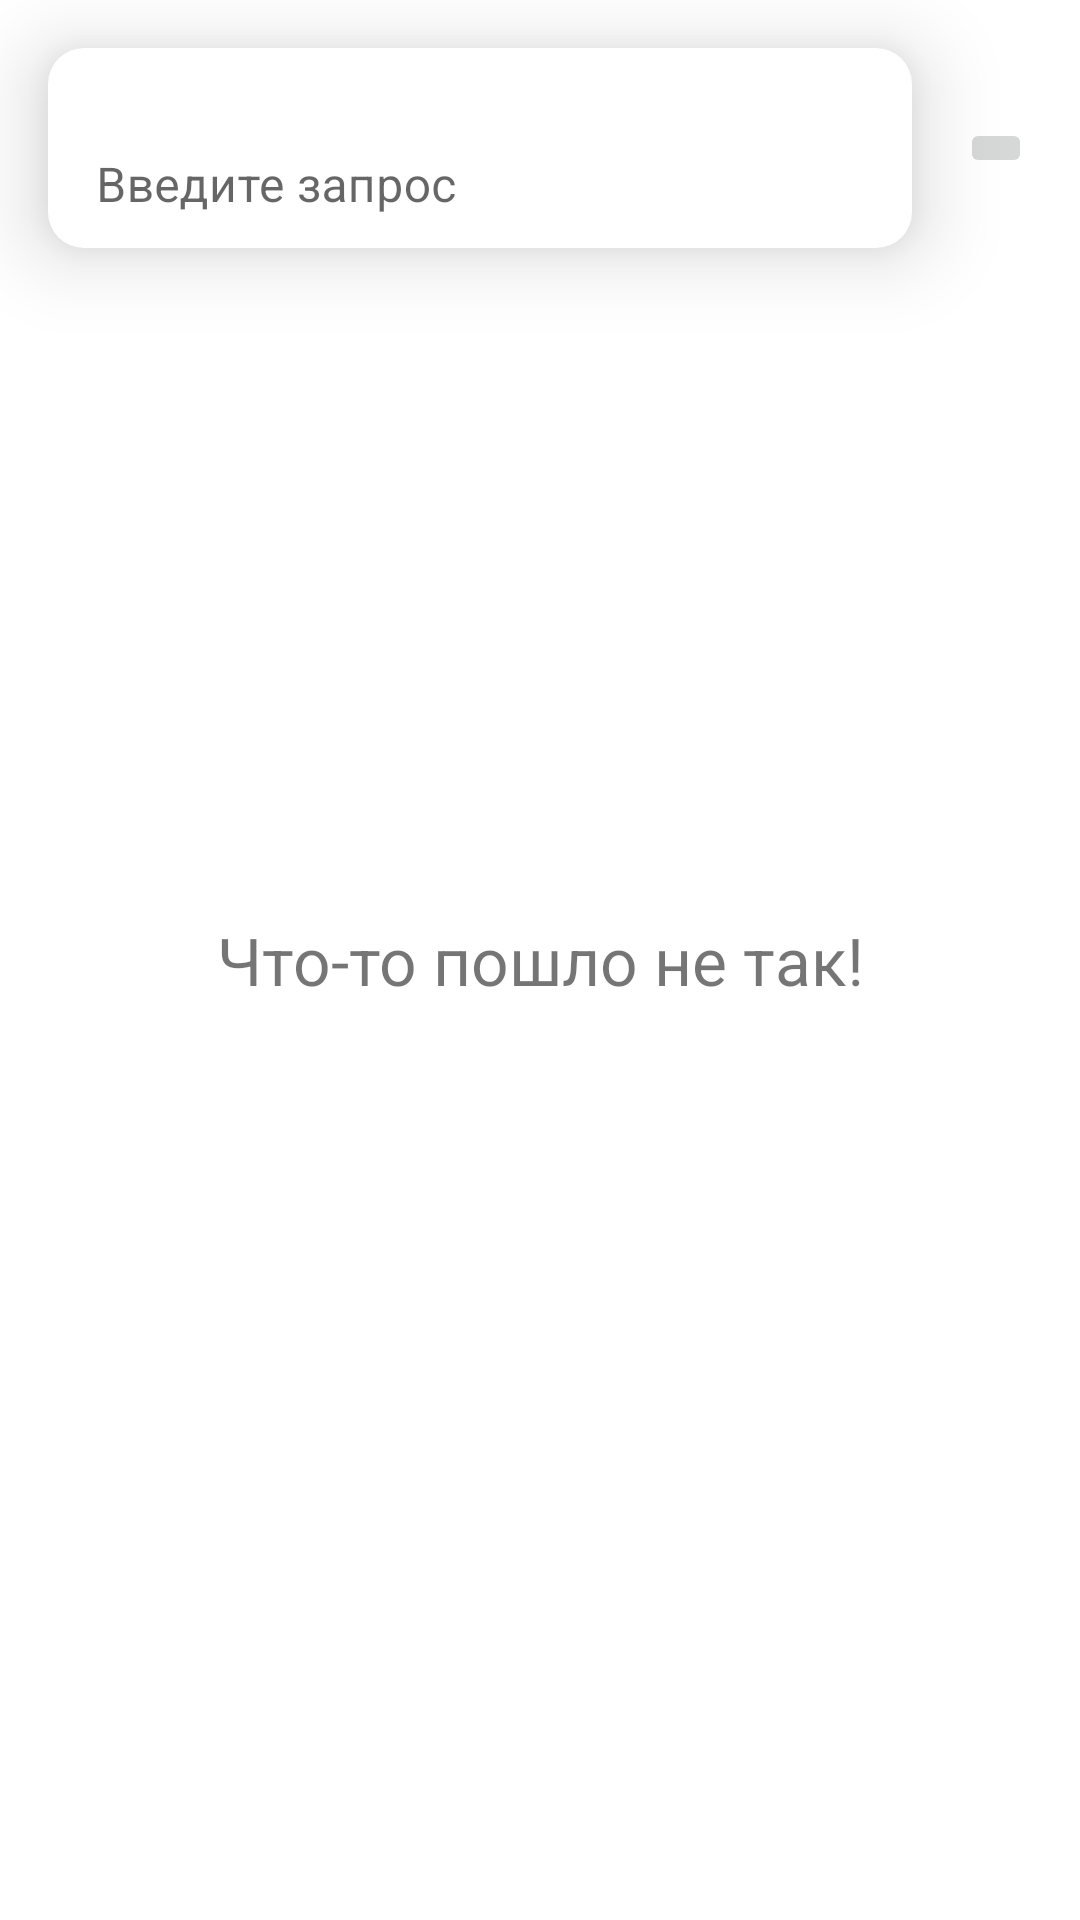

Android layout source for this screen:
<!-- AndroidManifest.xml: application theme Theme.GitHubExplorer -->
<!-- res/layout/search_fragment.xml -->
<?xml version="1.0" encoding="utf-8"?>
<FrameLayout xmlns:android="http://schemas.android.com/apk/res/android"
    xmlns:app="http://schemas.android.com/apk/res-auto"
    android:layout_width="match_parent"
    android:layout_height="match_parent"
    xmlns:tools="http://schemas.android.com/tools">

    <include
        android:id="@+id/loadingErrorInclude"
        android:layout_width="match_parent"
        android:layout_height="match_parent"
        android:layout_gravity="center"
        layout="@layout/loading_error_view"
        tools:visibility="gone"/>

    <androidx.constraintlayout.widget.ConstraintLayout
        android:id="@+id/searchContent"
        android:layout_width="match_parent"
        android:layout_height="match_parent"
        android:layout_gravity="center">

        <com.google.android.material.textfield.TextInputLayout
            android:id="@+id/searchInputContainer"
            android:layout_width="0dp"
            android:layout_height="wrap_content"
            android:layout_marginTop="16dp"
            android:background="@drawable/search_field_bg"
            android:elevation="16dp"
            android:layout_marginHorizontal="16dp"
            app:boxBackgroundMode="none"
            android:hint="@string/search_field_helper_text"
            app:layout_constraintTop_toTopOf="parent"
            app:layout_constraintStart_toStartOf="parent"
            app:layout_constraintEnd_toStartOf="@id/submitSearchButton">

            <com.google.android.material.textfield.TextInputEditText
                android:id="@+id/searchField"
                android:layout_width="match_parent"
                android:layout_height="match_parent" />
        </com.google.android.material.textfield.TextInputLayout>

        <ImageButton
            android:id="@+id/submitSearchButton"
            android:src="@drawable/ic_search"
            android:layout_width="wrap_content"
            android:layout_height="wrap_content"
            android:layout_marginEnd="16dp"
            app:layout_constraintTop_toTopOf="@id/searchInputContainer"
            app:layout_constraintBottom_toBottomOf="@id/searchInputContainer"
            app:layout_constraintEnd_toEndOf="parent"
            android:contentDescription="@string/submit_button_desc" />

        <androidx.recyclerview.widget.RecyclerView
            android:id="@+id/searchList"
            android:layout_width="match_parent"
            android:layout_height="0dp"
            app:layout_constraintTop_toBottomOf="@id/searchInputContainer"
            app:layout_constraintStart_toStartOf="parent"
            app:layout_constraintEnd_toEndOf="parent"
            app:layout_constraintBottom_toBottomOf="parent"
            tools:listitem="@layout/repository_item"/>
    </androidx.constraintlayout.widget.ConstraintLayout>
</FrameLayout>
<!-- res/layout/loading_error_view.xml (included above) -->
<?xml version="1.0" encoding="utf-8"?>
<androidx.constraintlayout.widget.ConstraintLayout xmlns:android="http://schemas.android.com/apk/res/android"
    xmlns:app="http://schemas.android.com/apk/res-auto"
    xmlns:tools="http://schemas.android.com/tools"
    android:id="@+id/loadingErrorContainer"
    android:layout_width="match_parent"
    android:layout_height="match_parent">

    <TextView
        android:id="@+id/errorLabel"
        android:layout_width="wrap_content"
        android:layout_height="wrap_content"
        android:textSize="22sp"
        android:layout_marginHorizontal="16dp"
        app:layout_constraintBottom_toBottomOf="parent"
        app:layout_constraintEnd_toEndOf="parent"
        app:layout_constraintStart_toStartOf="parent"
        app:layout_constraintTop_toTopOf="parent"
        tools:text="@string/something_went_wrong" />

    <Button
        android:id="@+id/tryAgain"
        android:layout_width="wrap_content"
        android:layout_height="wrap_content"
        android:layout_marginTop="16dp"
        android:text="@string/try_again_label"
        android:visibility="gone"
        app:layout_constraintEnd_toEndOf="@id/errorLabel"
        app:layout_constraintStart_toStartOf="@id/errorLabel"
        app:layout_constraintTop_toBottomOf="@id/errorLabel" />

    <ProgressBar
        android:id="@+id/loadingBar"
        android:layout_width="wrap_content"
        android:layout_height="wrap_content"
        app:layout_constraintBottom_toBottomOf="parent"
        app:layout_constraintEnd_toEndOf="parent"
        app:layout_constraintStart_toStartOf="parent"
        app:layout_constraintTop_toTopOf="parent"
        tools:visibility="gone"/>
</androidx.constraintlayout.widget.ConstraintLayout>
<!-- res/layout/repository_item.xml (included above) -->
<androidx.constraintlayout.widget.ConstraintLayout xmlns:android="http://schemas.android.com/apk/res/android"
    xmlns:app="http://schemas.android.com/apk/res-auto"
    xmlns:tools="http://schemas.android.com/tools"
    android:layout_width="match_parent"
    android:layout_height="wrap_content"
    android:layout_margin="12dp"
    android:background="@drawable/item_bg"
    android:elevation="12dp">

    <TextView
        android:id="@+id/repositoryName"
        android:layout_width="wrap_content"
        android:layout_height="wrap_content"
        android:layout_marginStart="16dp"
        android:layout_marginTop="16dp"
        android:textAppearance="@style/ItemTitle"
        app:layout_constraintStart_toStartOf="parent"
        app:layout_constraintTop_toTopOf="parent"
        tools:text="React-android-tetris" />

    <TextView
        android:id="@+id/forksCount"
        android:layout_width="wrap_content"
        android:layout_height="wrap_content"
        android:layout_marginTop="16dp"
        android:layout_marginEnd="16dp"
        android:textAlignment="center"
        android:textAppearance="@style/ForksCountText"
        app:layout_constraintEnd_toEndOf="parent"
        app:layout_constraintTop_toTopOf="parent"
        tools:text="45\nforks" />

    <TextView
        android:id="@+id/repositoryDescription"
        android:layout_width="match_parent"
        android:layout_height="wrap_content"
        android:layout_marginHorizontal="16dp"
        android:layout_marginTop="8dp"
        android:layout_marginBottom="8dp"
        android:ellipsize="end"
        android:maxLines="4"
        app:layout_constraintBottom_toBottomOf="parent"
        app:layout_constraintEnd_toEndOf="parent"
        app:layout_constraintStart_toStartOf="parent"
        app:layout_constraintTop_toBottomOf="@id/forksCount"
        tools:text="@tools:sample/lorem/random" />
</androidx.constraintlayout.widget.ConstraintLayout>
<!-- resources referenced by this layout -->
<resources>
  <!-- drawable item_bg (drawable) -->
  <?xml version="1.0" encoding="utf-8"?>
  <selector xmlns:android="http://schemas.android.com/apk/res/android">
      <item>
          <shape
              android:shape="rectangle">
  
              <solid
                  android:color="#FFFFFF"/>
  
              <corners
                  android:radius="2dp"/>
          </shape>
      </item>
  </selector>
  <!-- drawable search_field_bg (drawable) -->
  <?xml version="1.0" encoding="utf-8"?>
  <selector xmlns:android="http://schemas.android.com/apk/res/android">
      <item>
          <shape
              android:shape="rectangle">
  
              <corners
                  android:radius="12dp"/>
  
              <solid
                  android:color="#FFFFFF"/>
          </shape>
      </item>
  </selector>
  <string name="search_field_helper_text">Введите запрос</string>
  <string name="something_went_wrong">Что-то пошло не так!</string>
  <string name="submit_button_desc">Кнопка поиска</string>
  <string name="try_again_label">Повторить</string>
  <style name="ForksCountText">
          <item name="android:textSize">18sp</item>
          <item name="android:textStyle">bold</item>
          <item name="android:textAlignment">center</item>
          <item name="android:textColor">@color/black</item>
      </style>
  <style name="ItemTitle">
          <item name="android:textSize">18sp</item>
          <item name="android:textColor">@color/black</item>
      </style>
  <style name="Theme.GitHubExplorer" parent="Theme.MaterialComponents.DayNight.DarkActionBar">
          
          <item name="colorPrimary">@color/purple_500</item>
          <item name="colorPrimaryVariant">@color/purple_700</item>
          <item name="colorOnPrimary">@color/white</item>
          
          <item name="colorSecondary">@color/teal_200</item>
          <item name="colorSecondaryVariant">@color/teal_700</item>
          <item name="colorOnSecondary">@color/black</item>
          
          <item name="android:statusBarColor">?attr/colorPrimaryVariant</item>
          
      </style>
  <!-- not gathered from this repository: default colours our renderer supplied (Android Studio template values) -->
  <color name="purple_500">#FF6200EE</color>
  <color name="purple_700">#FF3700B3</color>
  <color name="teal_200">#FF03DAC5</color>
  <color name="teal_700">#FF018786</color>
  <color name="black">#FF000000</color>
  <color name="white">#FFFFFFFF</color>
</resources>
